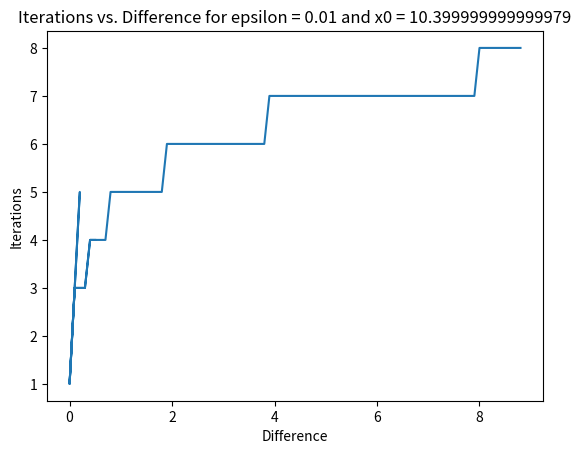
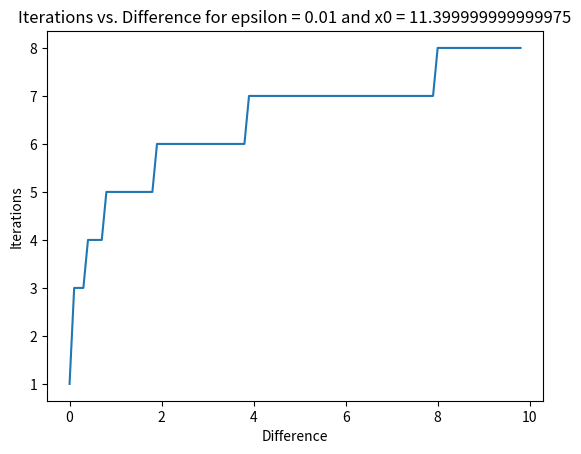
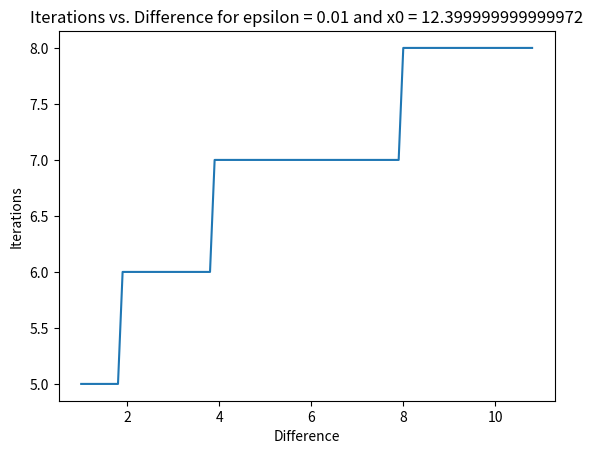
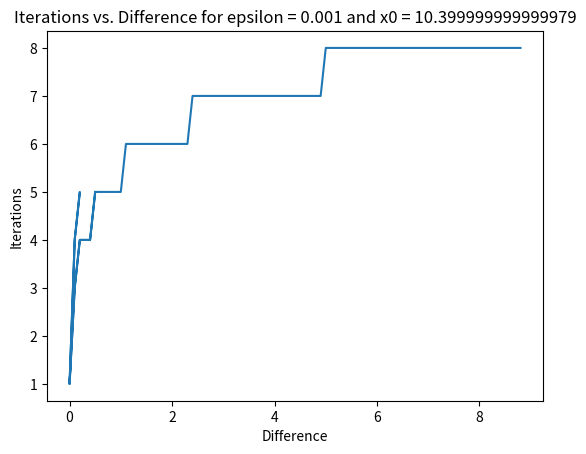
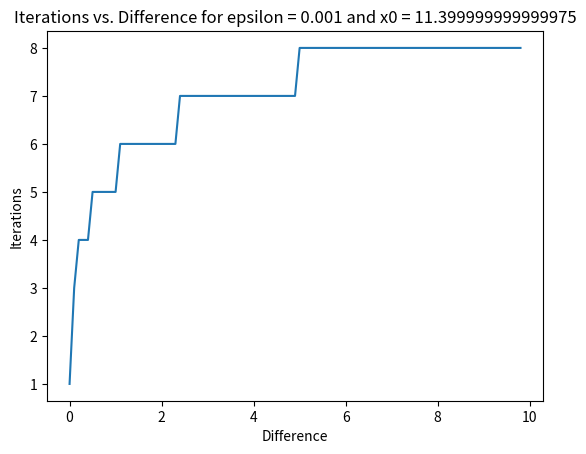
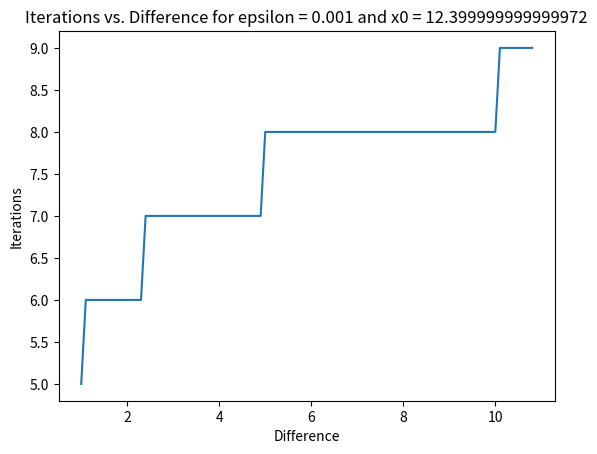
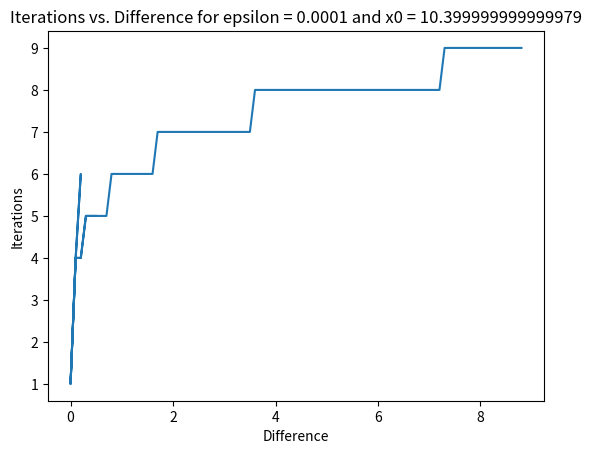
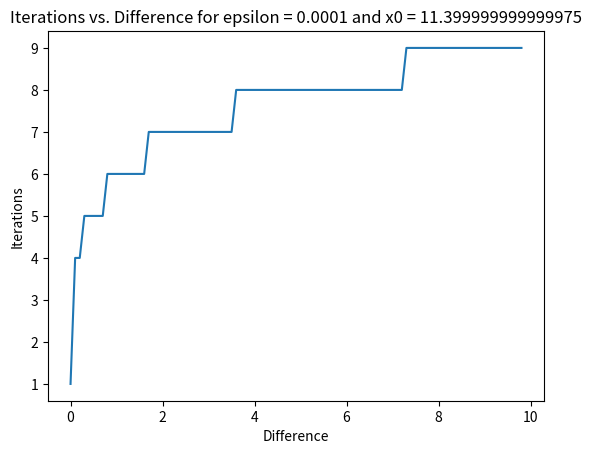
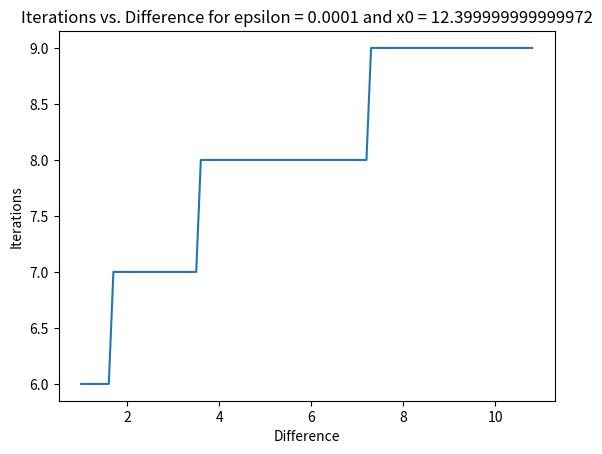

Here is the Python script that generated these plots, in order:
import math
import matplotlib.pyplot as plt
def determinant(matrix):
    num_row, num_col = len(matrix), len(matrix[0])
    
    if num_row != num_col:
        return None
    
    if num_row == 1:
        return matrix[0][0]
    
    det = 0
    for c in range(num_col):
        sub_matrix = [[matrix[i][j] for j in range(num_col) if j != c] for i in range(1, num_row)]
        det += ((-1) ** c) * matrix[0][c] * determinant(sub_matrix)
    
    return det

def condition_number(matrix):
    det_A = determinant(matrix)
    
    if det_A == 0:
        return float('inf')
    
    inverse_matrix = [[matrix[j][i] / det_A for i in range(len(matrix))] for j in range(len(matrix))]
    
    return abs(determinant(matrix)) * determinant(inverse_matrix)

# Пример использования функции
A = [[4, 2, 1],
     [3, 1, 2],
     [2, 5, 3]]

cond_num = condition_number(A)
print(f"Число обусловленности матрицы: {cond_num}")


# Функция f(x) = 2*x^2 - 5*x + 3
def f(x):
    return 2*x**2 - 5*x + 3

# Производная функции f(x) = 4*x - 5
def df(x):
    return 4*x - 5

# Первое достаточное условие: f(a) * f(b) < 0
def sufficient_condition(a, b):
    return f(a) * f(b) < 0

# Критерий окончания итерационного процесса (анализируем норму разницы)
def stop_criterion(x, x_prev, epsilon):
    return abs(x - x_prev) < epsilon

# Метод итерации - простая итерация
def simple_iteration_method(x0, epsilon):
    x = x0
    x_prev = x
    iterations = 0
    
    while True:
        x = x - f(x) / df(x)
        iterations += 1
        
        if stop_criterion(x, x_prev, epsilon):
            break
            
        x_prev = x
    
    return x, iterations

# Начальные приближения
x0_values = [0.5, 1.5, 2.5]

# Точности
eps_values = [1e-2, 1e-3, 1e-4]

# Результаты для каждой точности и начального приближения
results = {}

for eps in eps_values:
    results[eps] = {}
    for x0 in x0_values:
        root, iterations = simple_iteration_method(x0, eps)
        results[eps][x0] = (root, iterations)

# Графики зависимости количества итераций от нормы разности точного решения и начального приближения


for eps in eps_values:
    for x0 in x0_values:
        diffs = []
        iterations = []
        for i in range(1, 100):
            root, iters = simple_iteration_method(x0, eps)
            diffs.append(abs(root - x0))
            iterations.append(iters)
            x0 += 0.1
        
        plt.figure()
        plt.plot(diffs, iterations)
        plt.title(f"Iterations vs. Difference for epsilon = {eps} and x0 = {x0}")
        plt.xlabel("Difference")
        plt.ylabel("Iterations")
        plt.show()
